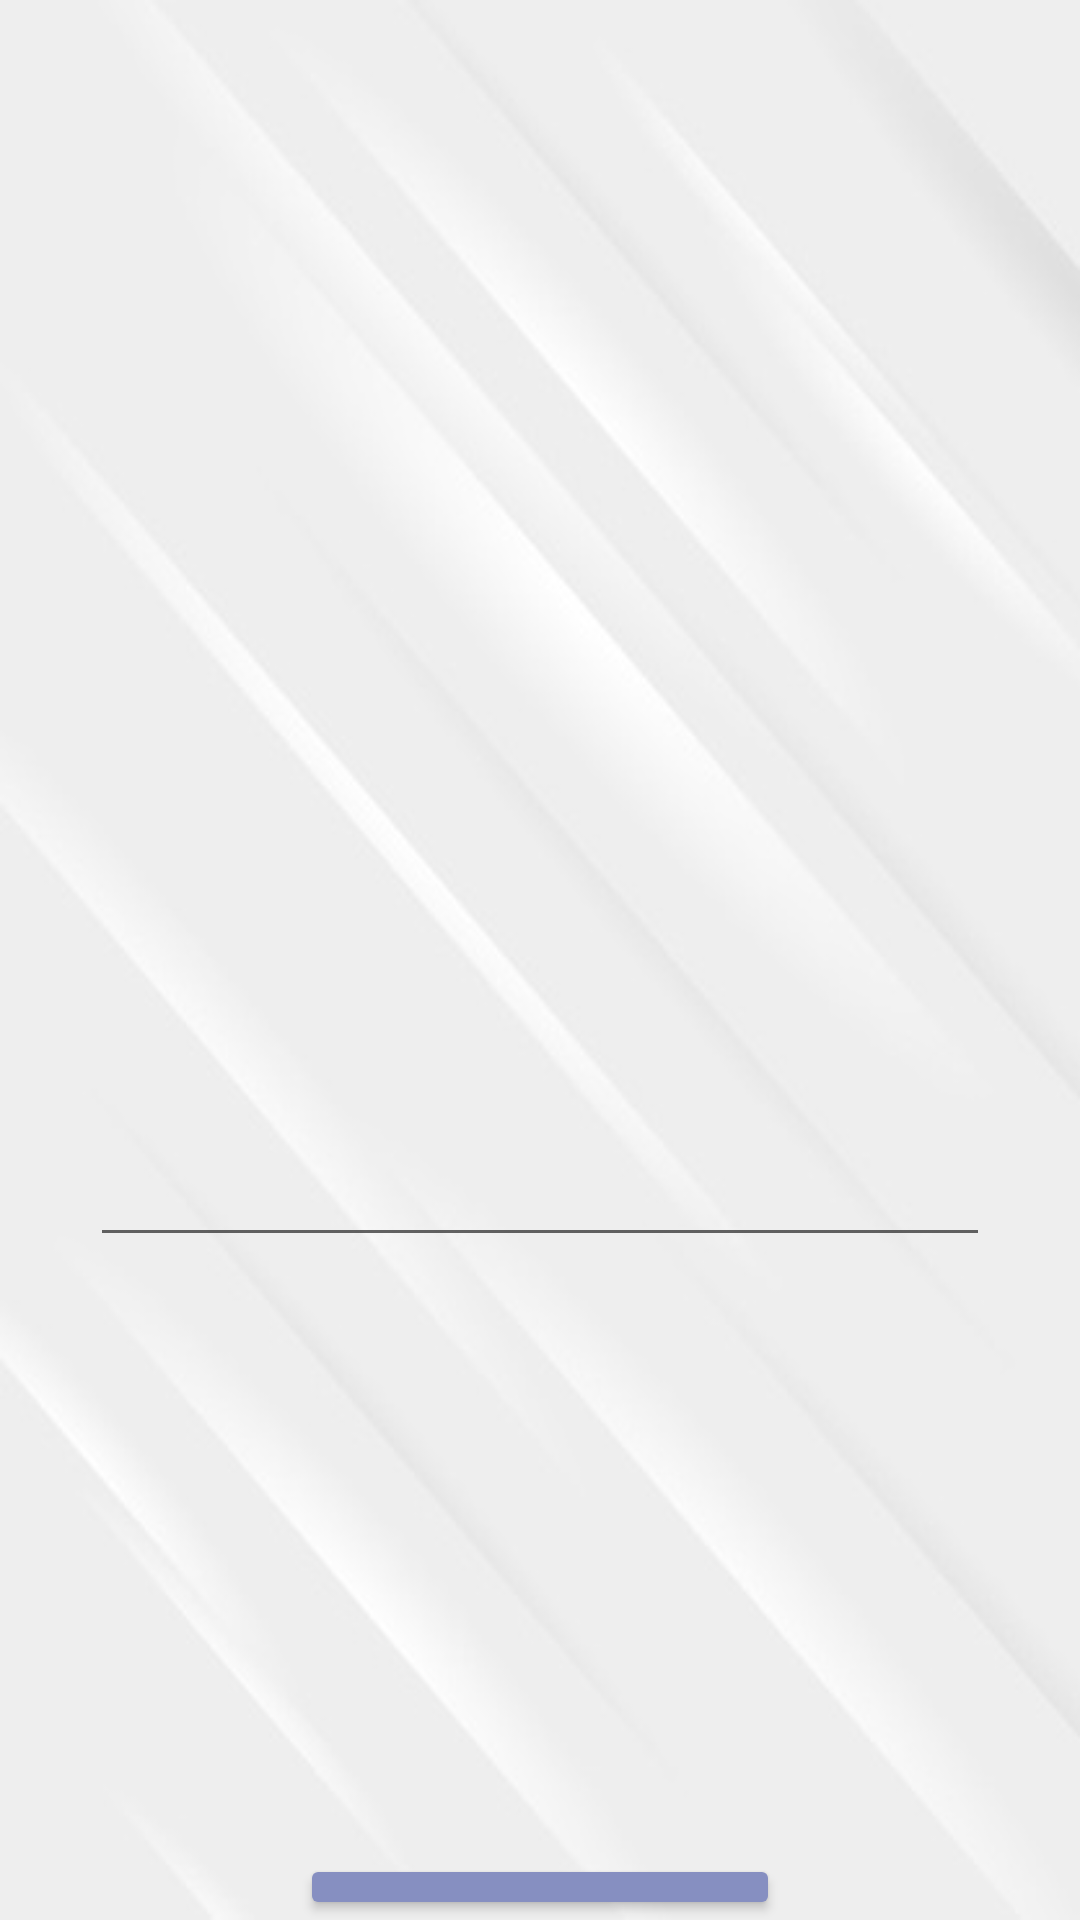

Reconstruct the res/layout file that produces this screen, plus the resources it refers to.
<!-- AndroidManifest.xml: application theme AppTheme -->
<!-- res/layout/activity_text_fragment.xml -->
<?xml version="1.0" encoding="utf-8"?>
<RelativeLayout xmlns:android="http://schemas.android.com/apk/res/android"
    xmlns:app="http://schemas.android.com/apk/res-auto"
    xmlns:tools="http://schemas.android.com/tools"
    android:id="@+id/linearLayout"
    android:layout_width="match_parent"
    android:layout_height="match_parent"
    android:backgroundTint="#3F51B5"
    tools:context=".TextFragment">

    <TextView
        android:id="@+id/textView7"
        android:layout_width="358dp"
        android:layout_height="125dp"
        android:layout_marginLeft="20dp"
        android:layout_marginRight="20dp"
        android:layout_marginTop="140dp"
        android:padding="5dp"
        android:textSize="30sp" />

    <TextView
        android:id="@+id/textView8"
        android:layout_width="243dp"
        android:layout_height="35dp"
        android:layout_marginLeft="20dp"
        android:layout_marginTop="80dp"
        android:padding="5dp"
        android:textSize="20sp" />

    <LinearLayout
        android:id="@+id/lay_optionstf"
        android:layout_width="392dp"
        android:layout_height="215dp"
        android:layout_below="@+id/textView7"
        android:layout_marginTop="33dp"
        android:orientation="vertical">

        <EditText
            android:id="@+id/textans1"
            android:layout_width="match_parent"
            android:layout_height="121dp"
            android:layout_marginLeft="30dp"
            android:layout_marginRight="30dp"
            android:autofillHints="Write here."
            android:ems="10"
            android:inputType="textPersonName" />
    </LinearLayout>

    <Button
        android:id="@+id/button2"
        android:layout_width="219dp"
        android:layout_height="wrap_content"
        android:layout_below="@+id/lay_optionstf"
        android:layout_marginEnd="100dp"
        android:layout_marginStart="100dp"
        android:layout_marginTop="105dp"
        android:backgroundTint="#868FC1"
        android:text="Next" />

</RelativeLayout>
<!-- resources referenced by this layout -->
<resources>
  <style name="AppTheme" parent="Theme.AppCompat.Light.DarkActionBar">
          
          <item name="colorPrimary">@color/colorPrimary</item>
          <item name="colorPrimaryDark">@color/colorPrimaryDark</item>
          <item name="colorAccent">@color/colorAccent</item>
          <item name="android:windowBackground">@drawable/surveyapp_bg</item>
      </style>
  <!-- drawable surveyapp_bg: jpg bitmap (drawable, 15628 bytes) -->
  <!-- not gathered from this repository: default colours our renderer supplied (Android Studio template values) -->
  <color name="colorPrimary">#FF6200EE</color>
  <color name="colorPrimaryDark">#FF3700B3</color>
  <color name="colorAccent">#FF03DAC5</color>
</resources>
